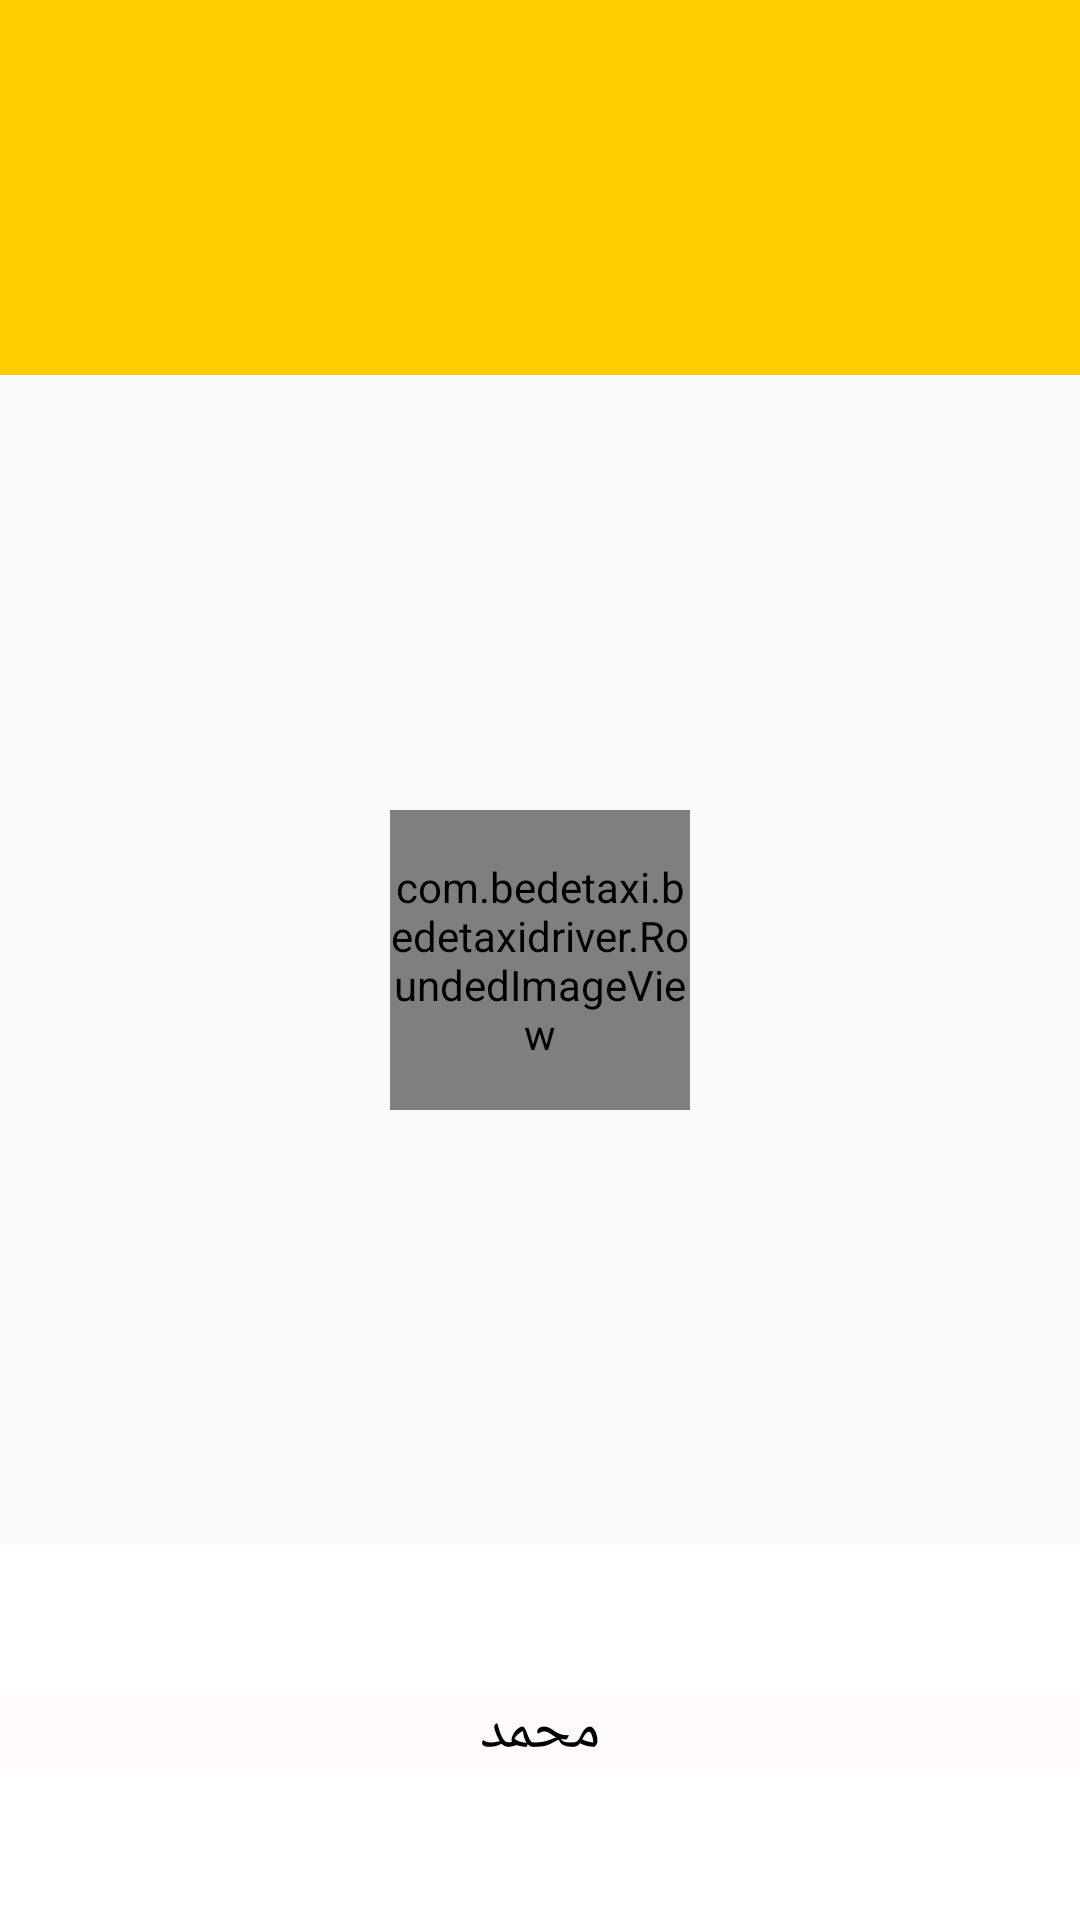

Reconstruct the res/layout file that produces this screen, plus the resources it refers to.
<!-- AndroidManifest.xml: application theme AppTheme -->
<!-- res/layout/nav_header_cancel.xml -->
<?xml version="1.0" encoding="utf-8"?>

<RelativeLayout xmlns:android="http://schemas.android.com/apk/res/android"
    android:layout_width="match_parent" android:layout_height="250dp">

    <RelativeLayout
        android:layout_width="match_parent"
        android:layout_height="125dp"
        android:background="#FFCD00"></RelativeLayout>
    <RelativeLayout
        android:layout_width="match_parent"
        android:layout_height="125dp"
        android:background="#FFFFFF"
        android:layout_alignParentBottom="true"
        android:layout_alignParentStart="true">

        <TextView
            android:id="@+id/textView"
            android:layout_width="match_parent"
            android:layout_height="wrap_content"
            android:textSize="20sp"
            android:background="#fffbfb"
            android:textAlignment="center"
            android:textColor="#000000"
            android:text="@string/UserName"
            android:layout_centerVertical="true"
            android:layout_alignParentStart="true" />
    </RelativeLayout>



    <com.bedetaxi.bedetaxidriver.RoundedImageView
        android:id="@+id/imageView"
        android:layout_width="100dp"
        android:adjustViewBounds="true"
        android:maxWidth="200dp"
        android:scaleType="fitCenter"
        android:src="@drawable/drawerlogo"
        android:paddingTop="@dimen/nav_header_vertical_spacing"
        android:layout_marginStart="25dp"
        android:layout_centerVertical="true"
        android:layout_centerHorizontal="true"
        android:layout_height="100dp"/>


</RelativeLayout>
<!-- resources referenced by this layout -->
<resources>
  <string name="UserName">محمد</string>
  <style name="AppTheme" parent="Theme.AppCompat.Light.DarkActionBar">
          
          <item name="colorPrimary">@color/colorPrimary</item>
          <item name="colorPrimaryDark">@color/colorPrimaryDark</item>
          <item name="colorAccent">@color/colorAccent</item>
      </style>
  <color name="colorPrimary">#FFCD00</color>
  <color name="colorPrimaryDark">#FFCD25</color>
  <color name="colorAccent">#FF4081</color>
</resources>
